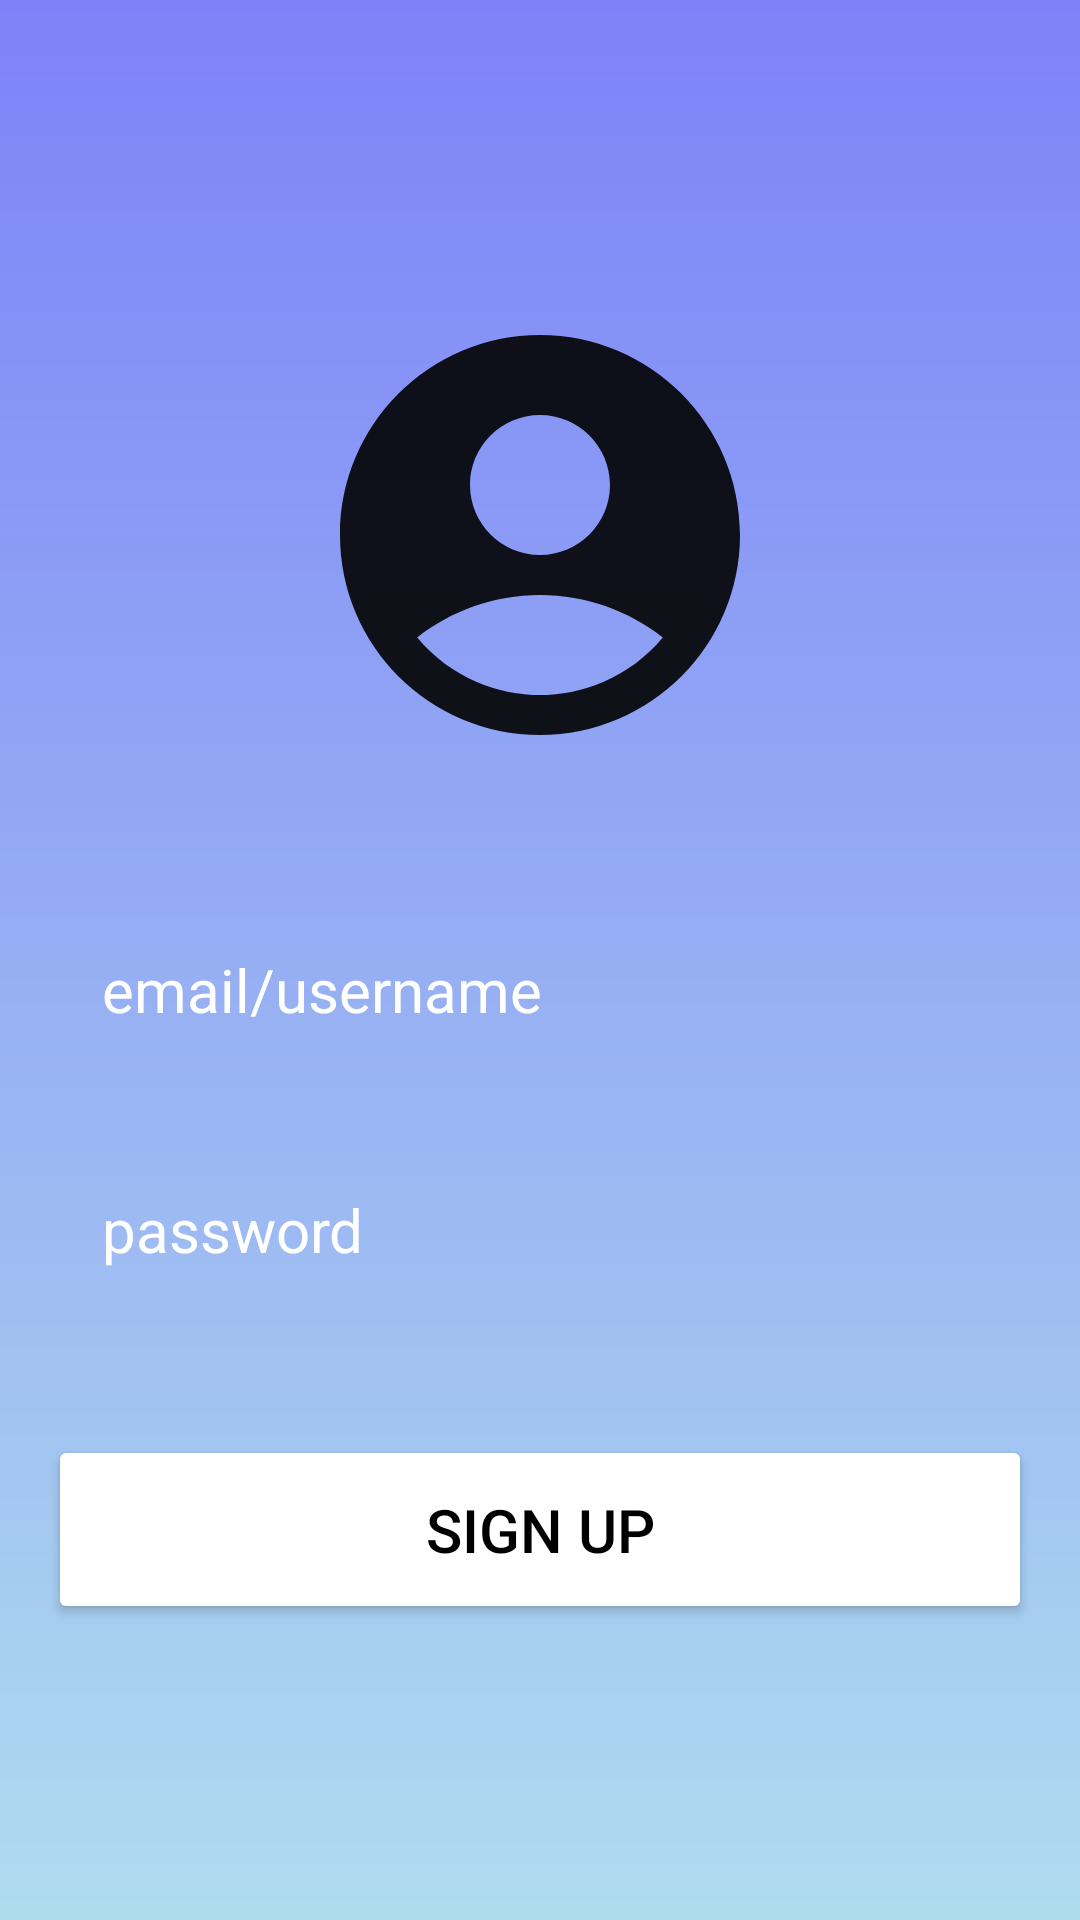

Reconstruct the res/layout file that produces this screen, plus the resources it refers to.
<!-- AndroidManifest.xml: application theme Theme.MindKeep -->
<!-- res/layout/activity_main.xml -->
<?xml version="1.0" encoding="utf-8"?>
<RelativeLayout xmlns:android="http://schemas.android.com/apk/res/android"
    xmlns:app="http://schemas.android.com/apk/res-auto"
    xmlns:tools="http://schemas.android.com/tools"
    android:layout_width="match_parent"
    android:layout_height="match_parent"
    android:background="@drawable/login_background"
    android:gravity="center"
    android:padding="16dp"

    tools:context=".MainActivity">

<LinearLayout
    android:layout_width="match_parent"
    android:layout_height="wrap_content"
    android:gravity="center"
    android:orientation="vertical">


</LinearLayout>

    <ImageView
        android:layout_width="2500dp"
        android:layout_height="160dp"
        android:src="@drawable/conaccount" />

    <EditText
        android:layout_width="match_parent"
        android:layout_height="wrap_content"
        android:layout_marginTop="200dp"
        android:hint="email/username"
        android:textColor="@color/white"
        android:textColorHint="@color/white"
        android:textSize="20sp"
        android:background="@drawable/rounded_corner"
        android:padding="18dp"
        android:inputType="text"
        android:id="@+id/username_input"/>

    <EditText
        android:layout_width="match_parent"
        android:layout_height="wrap_content"
        android:layout_marginTop="280dp"
        android:hint="password"
        android:textColor="@color/white"
        android:textColorHint="@color/white"
        android:textSize="20sp"
        android:background="@drawable/rounded_corner"
        android:padding="18dp"
        android:inputType="textPassword"
        android:id="@+id/password_input"/>


    <Button
        android:id="@+id/signup_btn"
        android:layout_width="match_parent"
        android:layout_height="wrap_content"
        android:layout_marginTop="380dp"
        android:backgroundTint="@color/white"
        android:onClick="signupButtonClicked"
        android:padding="18dp"
        android:text="Sign Up"
        android:textColor="@color/black"
        android:textSize="20sp" />


    <TextView
        android:layout_width="wrap_content"
        android:layout_height="wrap_content"></TextView>


</RelativeLayout>
<!-- resources referenced by this layout -->
<resources>
  <color name="black">#FF000000</color>
  <color name="white">#FFFFFFFF</color>
  <!-- drawable conaccount (drawable) -->
  <vector android:alpha="0.9" android:height="100dp"
      android:tint="#000000" android:viewportHeight="24"
      android:viewportWidth="24" android:width="100dp" xmlns:android="http://schemas.android.com/apk/res/android">
      <path android:fillColor="@android:color/white" android:pathData="M12,2C6.48,2 2,6.48 2,12s4.48,10 10,10s10,-4.48 10,-10S17.52,2 12,2zM12,6c1.93,0 3.5,1.57 3.5,3.5S13.93,13 12,13s-3.5,-1.57 -3.5,-3.5S10.07,6 12,6zM12,20c-2.03,0 -4.43,-0.82 -6.14,-2.88C7.55,15.8 9.68,15 12,15s4.45,0.8 6.14,2.12C16.43,19.18 14.03,20 12,20z"/>
  </vector>
  <!-- drawable login_background (drawable) -->
  <?xml version="1.0" encoding="utf-8"?>
  <shape xmlns:android="http://schemas.android.com/apk/res/android">
  
      <gradient android:type="linear" android:angle="100"
          android:startColor="#7D82F8" android:endColor="#AFDBEF"/>
  </shape>
  <style name="Theme.MindKeep" parent="Base.Theme.MindKeep" />
  <style name="Base.Theme.MindKeep" parent="Theme.Material3.DayNight.NoActionBar">
          
          
      </style>
</resources>
